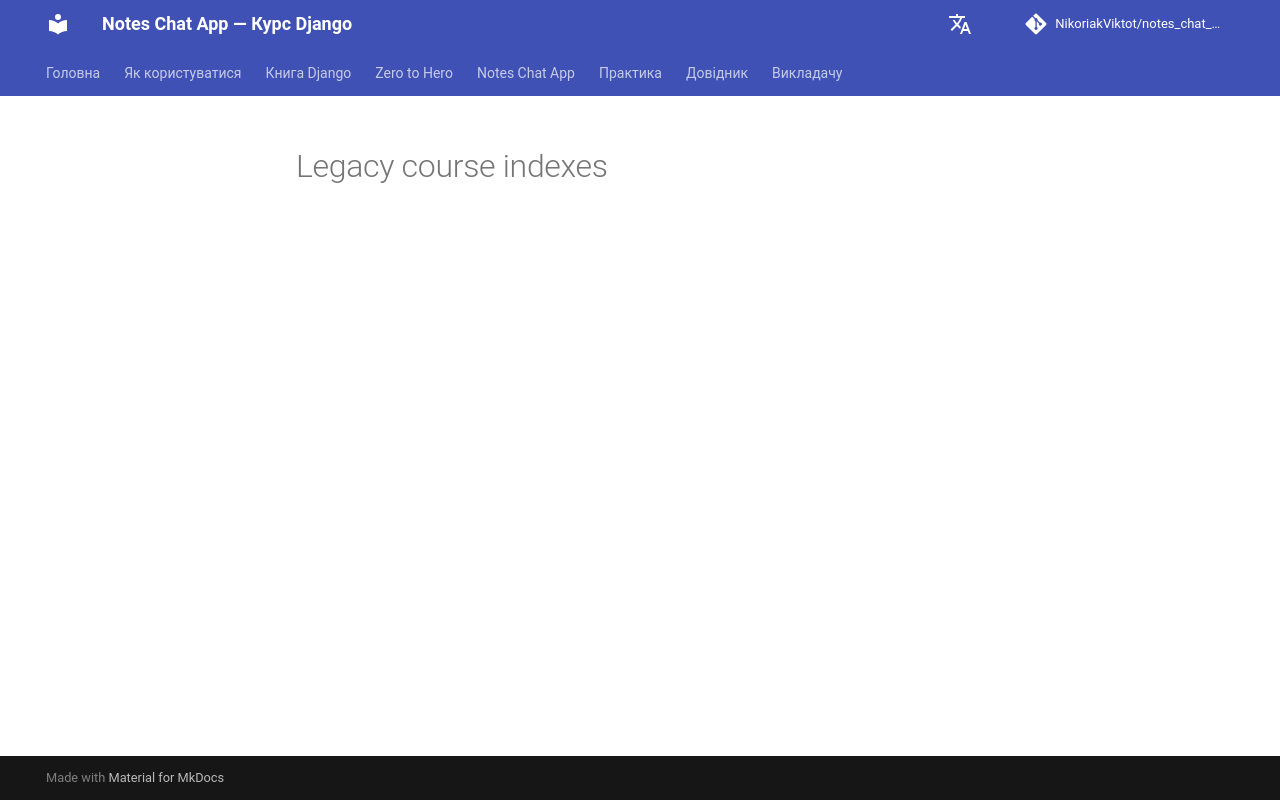

repository: NikoriakViktot/notes_chat_app · page: reference/legacy_indexes/index.html · generator: mkdocs

# Legacy course indexes
